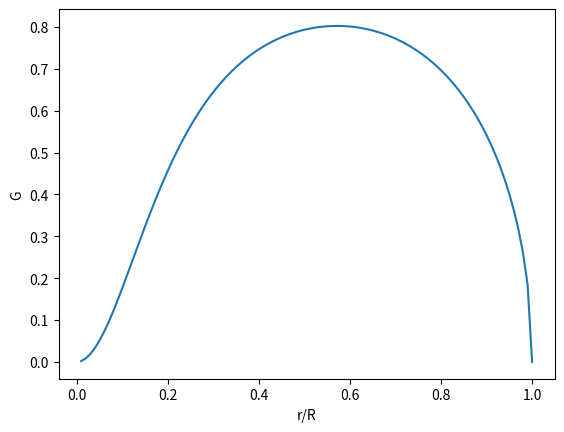

Source code (Python):
import numpy as np
import matplotlib.pyplot as plt
import math

# general inputs
R = 0.9144
T = 869.2
RPM = 2600
rho = 1.1848
omega = RPM * 2 * math.pi / 60
B = 2
V = 53.64
dbyl = 0.025
lbyd = 1 / dbyl
Tc = 2 * T / (rho * V**2 * R**2 * math.pi)

# arrays for r/R
n = 100
r_R = np.linspace(0.01, 1, n)
r = r_R * R
x = omega * r / V 
lamda = V / (omega * R)
f = B / 2 * math.sqrt(lamda**2 + 1) / lamda * (1 - r_R)
F = 2 / np.pi * np.arccos(np.exp(-f))
G = F * x**2 / (1 + x**2)

# Calculate zeta ( = v_dash / V)
I1 = 0
for i in range(n):
    I1 += 4 * G[i] * (1 - dbyl / x[i]) * r_R[i] * 1 / n

I2 = 0
for i in range(n):
    I2 += 2 * G[i] * (1 - dbyl / x[i]) / (1 + x[i]**2) * r_R[i] * 1 / n

zeta = I1 / (2 * I2) * (1 - math.sqrt(1 - 4 * I2 * Tc / I1**2)) 
v_dash = zeta * V

# Calculate Circulation
Gamma = 2 * np.pi * r * v_dash * x / (1 + x**2) * F / B

# Plot Results
print('Advance Ratio: ', lamda)
print('I1: ', I1)
print('I2: ', I2)
# plot circulation
plt.plot(r_R, Gamma)
plt.xlabel('r/R')
plt.ylabel('Circulation')
plt.savefig('circulation.png')
plt.show()
# plot Prandlt Tip Loss Factor
plt.clf()
plt.plot(r_R, F)
plt.xlabel('r/R')
plt.ylabel('Prandlt Tip Loss Factor F')
plt.savefig('F.png')
plt.show()
# plot G
plt.clf()
plt.plot(r_R, G)
plt.xlabel('r/R')
plt.ylabel('G')
plt.savefig('G.png')

